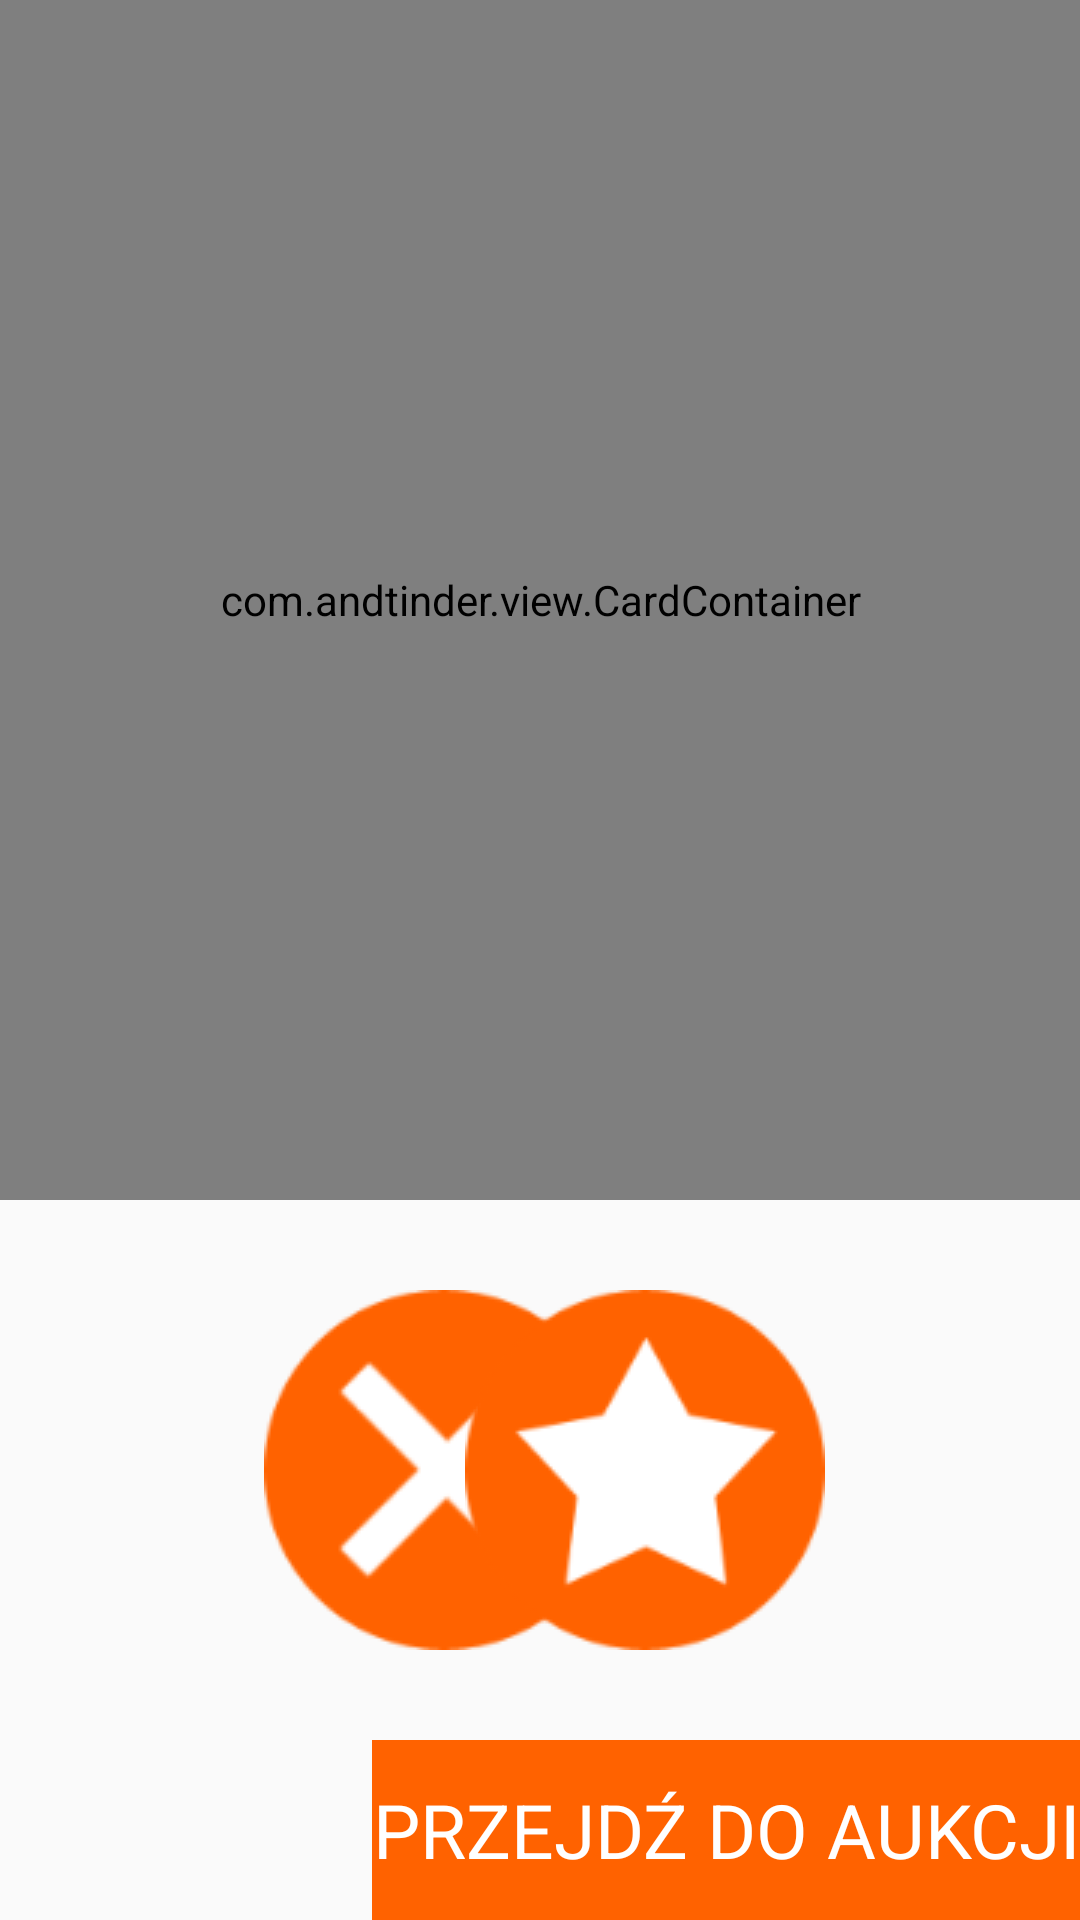

Write the Android layout XML for this screen, with the resource values it uses.
<!-- AndroidManifest.xml: application theme AppTheme -->
<!-- res/layout/activity_main.xml -->
<RelativeLayout xmlns:android="http://schemas.android.com/apk/res/android"
    android:id="@+id/main"
    android:layout_width="match_parent"
    android:layout_height="match_parent"
    android:theme="@android:style/Theme.NoTitleBar.Fullscreen"
    >

    <com.andtinder.view.CardContainer
        xmlns:android="http://schemas.android.com/apk/res/android"
        android:id="@+id/card_container"
        android:layout_width="match_parent"
        android:layout_height="match_parent"
        android:layout_above="@+id/discard"
        android:layout_marginBottom="30dp" />

    <TextView
        android:layout_width="wrap_content"
        android:layout_height="wrap_content"
        android:textSize="25dp"
        android:text="PRZEJDŹ DO AUKCJI"
        android:textColor="#ffffff"
        android:id="@+id/buy"
        android:background="#FF6200"
        android:gravity="center"
        android:minHeight="60dp"
        android:clickable="true"
        android:layout_alignParentBottom="true"
        android:layout_alignParentLeft="true"
        android:layout_alignParentRight="true"
        android:layout_alignParentEnd="true" />

    <ImageView
        android:layout_width="wrap_content"
        android:layout_height="wrap_content"
        android:id="@+id/discard"
        android:src="@drawable/discard_button"
        android:layout_marginLeft="88dp"
        android:layout_marginStart="88dp"
        android:layout_above="@+id/buy"
        android:layout_alignParentLeft="true"
        android:layout_alignParentStart="true"
        android:layout_marginBottom="30dp" />

    <ImageView
        android:layout_width="wrap_content"
        android:layout_height="wrap_content"
        android:id="@+id/like"
        android:src="@drawable/like_utton"
        android:layout_marginRight="85dp"
        android:layout_marginEnd="85dp"
        android:layout_alignTop="@+id/discard"
        android:layout_alignParentRight="true"
        android:layout_alignParentEnd="true" />
</RelativeLayout>
<!-- resources referenced by this layout -->
<resources>
  <!-- drawable discard_button: png bitmap (drawable, 7912 bytes) -->
  <!-- drawable like_utton: png bitmap (drawable, 6886 bytes) -->
  <style name="AppTheme" parent="Theme.AppCompat.Light.NoActionBar">
          
          <item name="SwipeFlingStyle">@style/SwipeFling</item>
      </style>
</resources>
